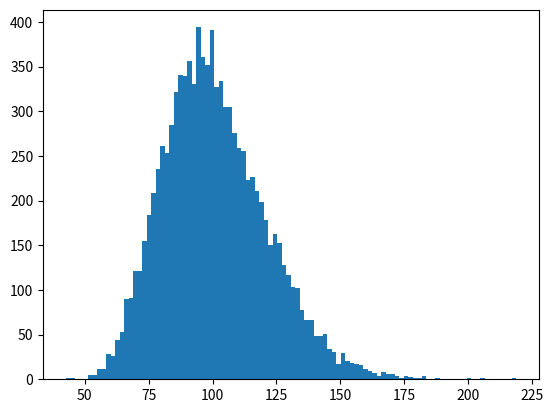

Recreate this plot in Python.
# -*- coding: utf-8 -*-
"""
Created on Mon Feb  1 17:50:57 2021

TD1 Simulation methods

[redacted]
"""

import numpy as np
from scipy import stats
from matplotlib import pyplot as plt
from math import exp, sqrt


# Exercise 1
def box_Muller():
    u1 = np.random.uniform()
    u2 = np.random.uniform()
    z1 = np.sqrt(-2 * np.log(u1)) * np.cos(2 * np.pi * u2)
    z2 = np.sqrt(-2 * np.log(u1)) * np.sin(2 * np.pi * u2)
    return z1, z2


def modified_Box_Muller():
    z = 1
    u1, u2 = 0, 0

    # Rejection
    while (z >= 1):
        u1 = np.random.uniform(-1, 1)
        u2 = np.random.uniform(-1, 1)

        z = (u1 ** 2) + (u2 ** 2)

    # Acceptance
    r = -2 * np.log(z)

    x = np.sqrt(r / z) * u1
    y = np.sqrt(r / z) * u2

    return x, y


# Exercise 2
def acc_rej_method(pdf, n=500, xmin=0, xmax=1):
    """
    :param pdf: fonction de répartition utilisée
    :param n: nombre de subdivision
    :param xmin: x minimum
    :param xmax: x maximum
    :return: retourne un graphique des points dans la pdf ou non
    """
    M = np.sqrt(2 / np.pi) * np.exp(1 / 2)
    xIn, yIn = [], []
    xOut, yOut = [], []

    for i in range(n):
        y = np.random.exponential(1)
        u = np.random.uniform(0, M * pdf(y))
        if u < pdf(y):
            xIn.append(y)
            yIn.append(u)
        else:
            xOut.append(y)
            yOut.append(u)

    plt.scatter(xIn, yIn, c='red')
    plt.scatter(xOut, yOut, c='green')

    x = np.linspace(xmin, 10, 1000)
    res = []
    for e in x:
        res.append(pdf(e))
    plt.plot(x, res)
    plt.show()
    return 1


# Exercise 3
def pricing_option_with_MC_method(spot_price, strike_price, volatility, maturity, risk_free_rate, nb_sequences,
                                  nb_price, option_type='call'):
    """
    Price a Call or Put option, returns the price of the option, the array of all prices during the simulation
    and the mean of all pay off

    Parameters
    ----------
    spot_price : DOUBLE
        Value of the underlying price today.
    strike_price : DOUBLE
         Strike value.
    volatility : DOUBLE
        Expected annualized volatility of the underlying during the period.
    risk_free_rate : DOUBLE
        Risk free rate.
    maturity : DOUBLE
        Maturity of the option.
    nb_sequences : INT
        Number of prices sequences.
    nb_price : INT
        Number of prices per sequences.
    option_type : STR, optional
        Option type, call or put. The default is 'CALL'.


    Returns
    -------
    option_price : DOUBLE
        Value of the option.
    array_of_all_prices : ARRAY_LIKE
        Array with all prices.
    mean_pay_off : DOUBLE
        The mean of all pay off at maturity.
    array_of_payoff : ARRAY_LIKE
        The array with the payoff at maturity
    """
    if option_type not in ('call', 'put'):
        raise ValueError('option parameter must be one of "call" (default) or "put".')

    delta_t = maturity / nb_price
    array_of_normal = np.random.normal(0, 1, (nb_sequences, nb_price))
    array_of_variation = ((risk_free_rate - ((volatility ** 2) / 2)) * delta_t) + (volatility * sqrt(delta_t)
                                                                                   * array_of_normal)

    cumulated_variation = np.cumsum(array_of_variation, axis=1)

    array_of_all_prices = spot_price * np.exp(cumulated_variation)
    # add S0 in all prices array
    array_of_all_prices = np.c_[spot_price * np.ones(array_of_all_prices.shape[0]), array_of_all_prices]

    if option_type == 'call':
        array_of_payoff = np.maximum(array_of_all_prices[:, -1] - strike_price, 0)
        mean_payoff = np.mean(array_of_payoff)
    else:
        array_of_payoff = np.maximum(strike_price - array_of_all_prices[:, -1], 0)
        mean_payoff = np.mean(array_of_payoff)

    option_price = mean_payoff * np.exp(-risk_free_rate * maturity)

    return option_price, array_of_all_prices, mean_payoff, array_of_payoff


def calcul_error(array_of_payoff, percent=99):
    """
    Calculate the error of the pay off estimation.

    Parameters
    ----------
    array_of_payoff : ARRAY_LIKE
        Array of pay off.
    percent : FLOAT, optional
        Percent of confidence, three choices, 99,95,90. The default is 99.

    Returns
    -------
    error : DOUBLE
        Value of the error.

    """
    if percent not in (99, 95, 90):
        raise ValueError('Percent optional parameter must be one of int(99) (default) or int(95), int(90).')

    nb_sequences = np.shape(array_of_payoff)[0]

    mean_payoff = np.mean(array_of_payoff)
    mean_squared_payoff = np.mean(array_of_payoff ** 2)

    variance = mean_squared_payoff - (mean_payoff ** 2)

    if percent == 99:
        q = 2.5758
        error = q * sqrt(variance / nb_sequences)

    elif percent == 95:
        q = 1.9600
        error = q * sqrt(variance / nb_sequences)

    else:  # percent == 90
        q = 1.6449
        error = q * sqrt(variance / nb_sequences)

    return mean_payoff - error


def get_confidence_interval(array_of_payoff, option_price, percent=99, rounded=True):
    """
    Return a string corresponding to the interval of confidence

    Parameters
    ----------
    array_of_payoff : ARRAY_LIKE
        Array of pay off.
    option_price : DOUBLE
        Estimated price of the option.
    percent : FLOAT, optional
        Percent of confidence, three choices, 99,95,90. The default is 99.
    rounded : BOOL, optional
        If we want to round the price et the error, The default is True

    Returns
    -------
    interval : STR
        Interval of confidence.

    """

    error = calcul_error(array_of_payoff, percent)
    error_value = abs(option_price - error)

    if rounded:
        option_price = round(option_price, 2)
        error_value = round(error_value, 2)

    interval = "[{price} +- {error}]".format(price=option_price, error=error_value)

    return interval


def display_MC(all_prices, mean_payoff, option_price, array_of_payoff, maturity, option_type='call', percent=99):
    """
    Display the price evolution.

    Parameters
    ----------
    all_prices : ARRAY_LIKE
        Array with all prices.
    mean_payoff : DOUBLE
        The mean of all pay off at maturity.
    option_price : DOUBLE
        Value of the option.
    maturity : DOUBLE
        Maturity of the option.
    option_type : STR, optional
        Option type, call or put. The default is 'call'.
    percent : FLOAT, optional
        Percent of confidence, three choices, 99,95,90. The default is 99.

    Returns
    -------
    None.

    """
    nb_of_prices = len(all_prices[0])
    indexes = np.linspace(0, maturity, nb_of_prices)
    confidence_interval = get_confidence_interval(array_of_payoff, option_price, percent)

    plt.axis([indexes.min(), indexes.max(), all_prices.min() - 1, all_prices.max() + 1])
    plt.xlabel("Temps.")
    plt.ylabel("Value of the {type} option".format(type=option_type))
    plt.title("Price estimation with Monte Carlo method.")

    plt.plot([], color='w', label='Avg PayOff :' + str(round(mean_payoff, 2)) + "€")

    plt.plot([], color='w', label='Pricing :' + str(round(option_price, 2)) + "€")

    plt.plot([], color='w', label='Confidence interval at ' + str(percent) + "%" + confidence_interval)

    plt.plot(indexes.T, all_prices.T)

    plt.legend()
    plt.grid()
    plt.show()


def pricing_option_with_BS(spot_price, strike_price, maturity, volatility, risk_free_rate, dividend_yield,
                           option_type='call'):
    """
    Return the price off an European option with the Black-Scholes method

    Parameters
    ----------
    spot_price : DOUBLE
        Value of the underlying's price today.
    strike_price : DOUBLE
        Strike value.
    maturity : DOUBLE
        Maturity of the option.
    volatility : DOUBLE
        Expected annualized volatility of the underlying during the period..
    risk_free_rate : DOUBLE
        Risk free rate.
    dividend_yield : DOUBLE
        Expected dividend yield.
    option_type : STR, optional
        Option type, call or put. The default is 'call'.

    Returns
    -------
    price : DOUBLE
        Value of the option.

    """

    if option_type not in ('call', 'put'):
        raise ValueError('option parameter must be one of "call" (default) or "put".')

    d1 = (np.log(spot_price / strike_price) + maturity * (risk_free_rate - dividend_yield + volatility ** 2 / 2)) / (
            volatility * np.sqrt(maturity))

    d2 = d1 - volatility * np.sqrt(maturity)

    if option_type == 'call':
        price = spot_price * np.exp(-dividend_yield * maturity) * stats.norm.cdf(d1) - strike_price * np.exp(
            -risk_free_rate * maturity) * stats.norm.cdf(d2)
    else:
        price = strike_price * np.exp(-risk_free_rate * maturity) * stats.norm.cdf(-d2) - spot_price * np.exp(
            -dividend_yield * maturity) * stats.norm.cdf(-d1)

    return price


if __name__ == '__main__':
    # Exercise 1 Box Muller
    # bx = box_Muller()
    # print(bx[0])
    # print(bx[1])

    # mbx = modified_Box_Muller()
    # print(mbx[0])
    # print(mbx[1])

    # Exercise 2 Acceptance Rejection

    # Exercise 3 MC and BS
    nb_sequences = 10000
    nb_price = 1
    maturity = 1
    risk_free_rate = 0.01
    volatility = 0.2
    spot_price = 100
    strike_price = 100
    type_option = 'call'

    # Monte carlo pricing
    call_option_priced_with_MC_method = pricing_option_with_MC_method(spot_price, strike_price, volatility, maturity,
                                                                      risk_free_rate,
                                                                      nb_sequences, nb_price, type_option)

    all_price = call_option_priced_with_MC_method[1]
    mean_payoff = call_option_priced_with_MC_method[2]
    option_price = call_option_priced_with_MC_method[0]
    array_of_payoff = call_option_priced_with_MC_method[3]
    interval_of_confidence = get_confidence_interval(array_of_payoff, option_price)

    # Black Scholes pricing
    dividend_yield = 0
    call_option_priced_with_BS_method = pricing_option_with_BS(spot_price, strike_price, maturity, volatility,
                                                               risk_free_rate, dividend_yield)

    # Display results
    print('Pricing with MC : \nPrice = {price} \nConfidence interval = {interval}'.format(price=option_price,
                                                                                          interval=interval_of_confidence))
    print('Pricing with BS :\n Price = {}'.format(call_option_priced_with_BS_method))

    # display_MC(call_option_priced_with_MC_method[1], call_option_priced_with_MC_method[2],
    #           call_option_priced_with_MC_method[0], array_of_payoff, maturity)

    plt.hist(all_price[:, -1],100)
    plt.show()
